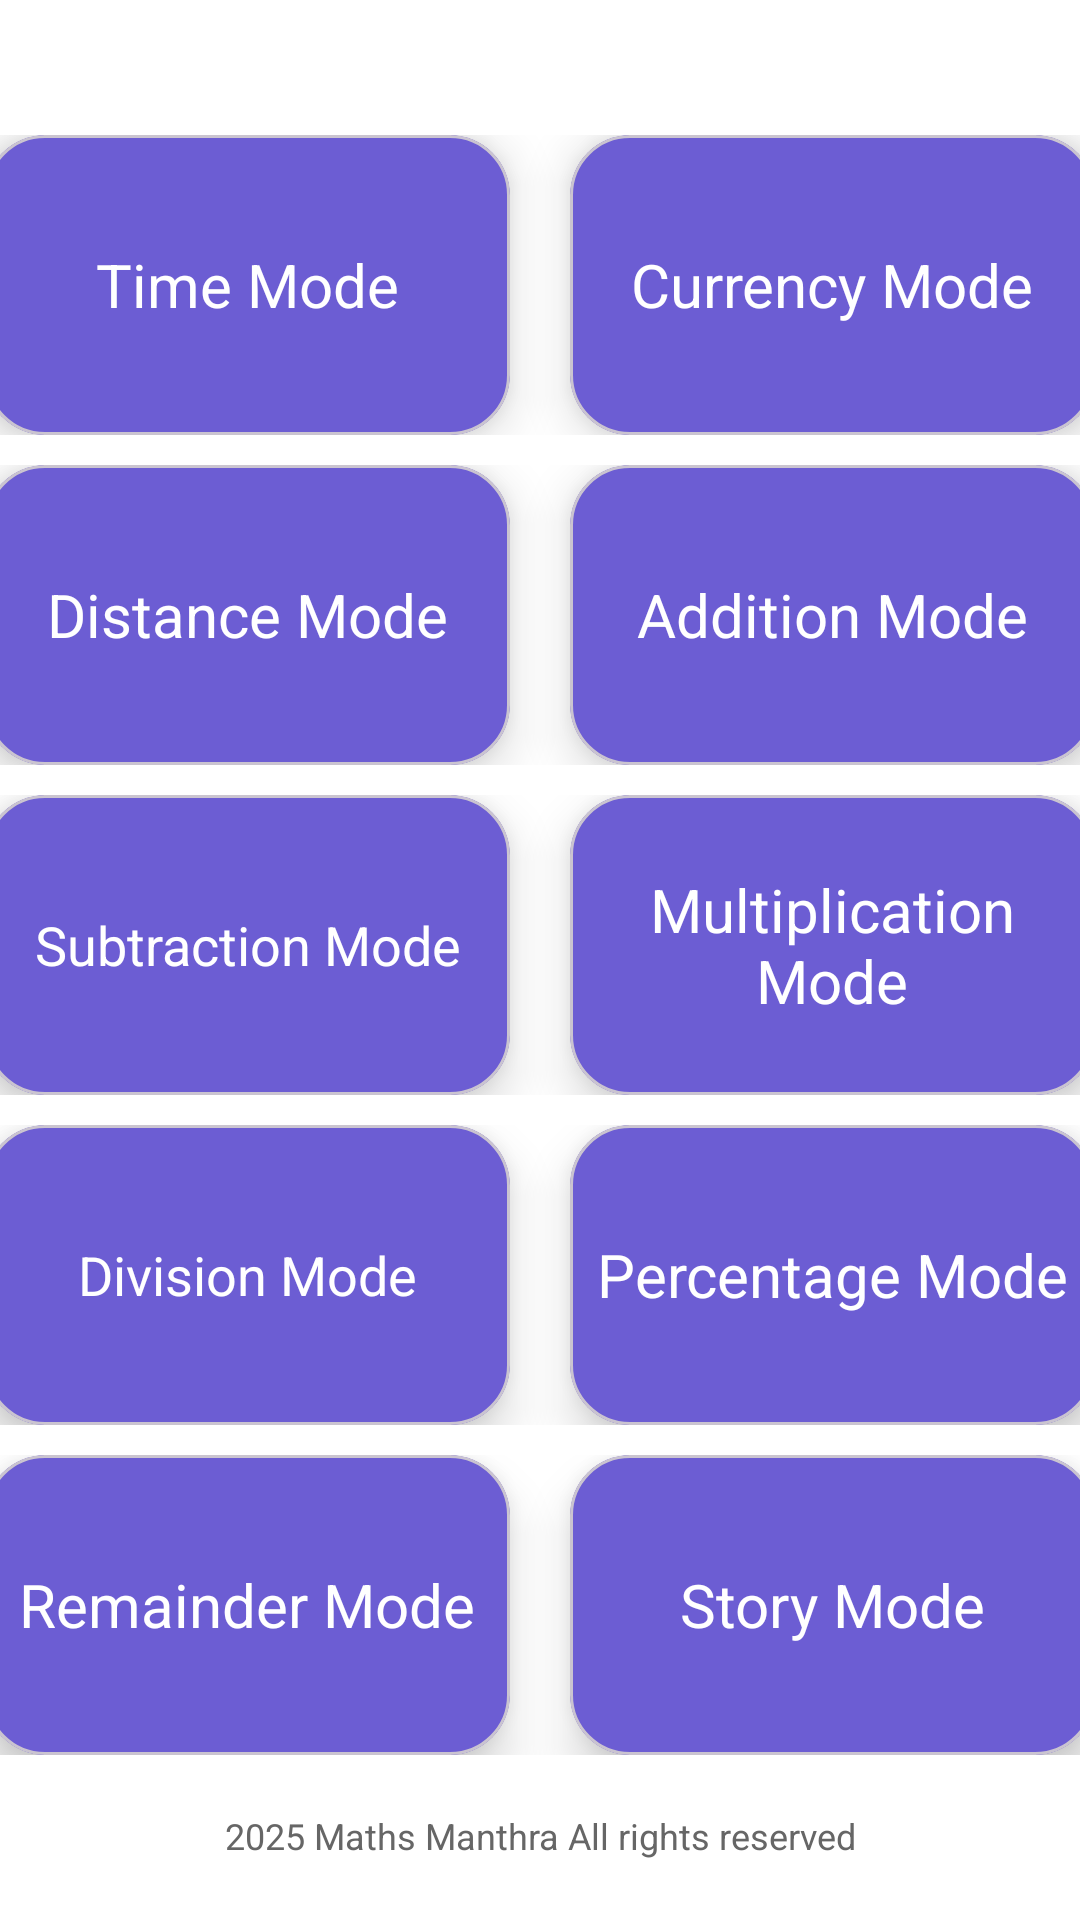

Produce the Android XML layout that renders to this screen, including the resource entries it uses.
<!-- AndroidManifest.xml: application theme Theme.ZMantra -->
<!-- res/layout/fragment_learningmode.xml -->
<FrameLayout xmlns:android="http://schemas.android.com/apk/res/android"
    xmlns:app="http://schemas.android.com/apk/res-auto"
    android:layout_width="match_parent"
    android:layout_height="match_parent"
    android:background="?attr/colorSurface"
    >
    <LinearLayout
        android:layout_width="match_parent"
        android:layout_height="match_parent"
        android:orientation="vertical"
        android:gravity="center">

        
        
        <LinearLayout style="@style/RowStyle">

            <com.google.android.material.card.MaterialCardView
                style="@style/LearningCardStyle"
                android:id="@+id/cardTime"
                android:contentDescription="@string/open_time_mode">

                <com.google.android.material.textview.MaterialTextView
                    style="@style/CardText"
                    android:text="@string/time"/>
            </com.google.android.material.card.MaterialCardView>

            <com.google.android.material.card.MaterialCardView
                style="@style/LearningCardStyle"
                android:id="@+id/cardCurrency"
                android:contentDescription="@string/open_currency_mode">

                <com.google.android.material.textview.MaterialTextView
                    style="@style/CardText"
                    android:text="@string/currency"/>
            </com.google.android.material.card.MaterialCardView>
        </LinearLayout>

        
        <LinearLayout style="@style/RowStyle">
            <com.google.android.material.card.MaterialCardView
                style="@style/LearningCardStyle"
                android:id="@+id/cardDistance"
                android:contentDescription="@string/open_distance_mode">
                <com.google.android.material.textview.MaterialTextView
                    style="@style/CardText"
                    android:text="@string/distance"/>
            </com.google.android.material.card.MaterialCardView>

            <com.google.android.material.card.MaterialCardView
                style="@style/LearningCardStyle"
                android:id="@+id/cardAddition"
                android:contentDescription="@string/open_addition_mode">
                <com.google.android.material.textview.MaterialTextView
                    style="@style/CardText"
                    android:text="@string/addition"/>
            </com.google.android.material.card.MaterialCardView>
        </LinearLayout>

        
        <LinearLayout style="@style/RowStyle">
            <com.google.android.material.card.MaterialCardView
                style="@style/LearningCardStyle"
                android:id="@+id/cardSubtraction"
                android:contentDescription="@string/open_subtraction_mode">
                <com.google.android.material.textview.MaterialTextView
                    style="@style/CardText"
                    android:text="@string/subtraction"
                    android:textSize="18sp"/>
            </com.google.android.material.card.MaterialCardView>

            <com.google.android.material.card.MaterialCardView
                style="@style/LearningCardStyle"
                android:id="@+id/cardMultiplication"
                android:contentDescription="@string/open_multiplication_mode">
                <com.google.android.material.textview.MaterialTextView
                    style="@style/CardText"
                    android:text="@string/multiplication"/>
            </com.google.android.material.card.MaterialCardView>
        </LinearLayout>

        
        <LinearLayout style="@style/RowStyle">
            <com.google.android.material.card.MaterialCardView
                style="@style/LearningCardStyle"
                android:id="@+id/cardDivision"
                android:contentDescription="@string/open_division_mode">
                <com.google.android.material.textview.MaterialTextView
                    style="@style/CardText"
                    android:text="@string/division"
                    android:textSize="18sp"/>
            </com.google.android.material.card.MaterialCardView>
            <com.google.android.material.card.MaterialCardView
                style="@style/LearningCardStyle"
                android:id="@+id/cardPercentage"
                android:contentDescription="@string/open_percentage_mode">
                <com.google.android.material.textview.MaterialTextView
                    style="@style/CardText"
                    android:text="@string/percentage"/>
            </com.google.android.material.card.MaterialCardView>
        </LinearLayout>

        
        <LinearLayout style="@style/RowStyle">
            <com.google.android.material.card.MaterialCardView
                style="@style/LearningCardStyle"
                android:id="@+id/cardRemainder"
                android:contentDescription="@string/open_remainder_mode">
                <com.google.android.material.textview.MaterialTextView
                    style="@style/CardText"
                    android:text="@string/remainder"/>
            </com.google.android.material.card.MaterialCardView>

            <com.google.android.material.card.MaterialCardView
                style="@style/LearningCardStyle"
                android:id="@+id/cardStory"
                android:contentDescription="@string/open_story_mode">
                <com.google.android.material.textview.MaterialTextView
                    style="@style/CardText"
                    android:text="@string/story"/>
            </com.google.android.material.card.MaterialCardView>
        </LinearLayout>
    </LinearLayout>
    <TextView
        android:id="@+id/footer_text"
        android:layout_width="wrap_content"
        android:layout_height="wrap_content"
        android:text="@string/footer"
        android:textColor="?attr/colorOutline"
        android:textSize="12sp"
        android:gravity="center"
        android:layout_marginBottom="20dp"
        android:importantForAccessibility="no"
        android:contentDescription="@null"
        android:focusableInTouchMode="false"
        android:focusable="false"
        android:layout_gravity="bottom|center_horizontal" />

</FrameLayout>
<!-- resources referenced by this layout -->
<resources>
  <string name="addition">Addition Mode</string>
  <string name="currency">Currency Mode</string>
  <string name="distance">Distance Mode</string>
  <string name="division">Division Mode</string>
  <string name="footer"> Zendalona Vision beyond Sight</string>
  <string name="multiplication">Multiplication Mode</string>
  <string name="open_addition_mode">Open Addition Mode</string>
  <string name="open_currency_mode">Open Currency Mode</string>
  <string name="open_distance_mode">Open Distance Mode</string>
  <string name="open_division_mode">Open Division Mode</string>
  <string name="open_multiplication_mode">Open Multiplication Mode</string>
  <string name="open_percentage_mode">Open Percentage Mode</string>
  <string name="open_remainder_mode">Open Remainder Mode</string>
  <string name="open_story_mode">Open Story Mode</string>
  <string name="open_subtraction_mode">Open Subtraction Mode</string>
  <string name="open_time_mode">Open Time Mode</string>
  <string name="percentage">Percentage Mode</string>
  <string name="remainder">Remainder Mode</string>
  <string name="story">Story Mode</string>
  <string name="subtraction">Subtraction Mode</string>
  <string name="time">Time Mode</string>
  <style name="CardText">
          <item name="android:layout_width">wrap_content</item>
          <item name="android:layout_height">wrap_content</item>
          <item name="android:gravity">center</item>
          <item name="android:layout_gravity">center</item>
          <item name="android:textColor">?attr/colorOnPrimary</item>
          <item name="android:textSize">20sp</item>
      </style>
  <style name="LearningCardStyle" parent="Widget.MaterialComponents.CardView">
          <item name="cardCornerRadius">20dp</item>
          <item name="cardElevation">10dp</item>
          <item name="cardBackgroundColor">?attr/colorPrimary</item>
          <item name="android:layout_width">175dp</item>
          <item name="android:layout_height">100dp</item>
          <item name="android:layout_marginStart">10dp</item>
          <item name="android:layout_marginEnd">10dp</item>
      </style>
  <style name="RowStyle">
          <item name="android:layout_width">match_parent</item>
          <item name="android:layout_height">wrap_content</item>
          <item name="android:orientation">horizontal</item>
          <item name="android:gravity">center</item>
          <item name="android:layout_marginBottom">10dp</item>
      </style>
  <style name="Theme.ZMantra" parent="Theme.Material3.DayNight.NoActionBar">
  
          
          <item name="colorPrimary">@color/light_purple_button</item>
          <item name="colorOnPrimary">@color/light_purple_button_text</item>
  
          
          <item name="colorSecondary">@color/dark_activity_bar</item>
          <item name="colorOnSecondary">@color/light_activity_bar_text</item>
  
          
          <item name="colorTertiary">@color/light_dark_landing_button</item>
          <item name="colorOnTertiary">@color/light_dark_landing_text</item>
  
  
          
          <item name="colorSurface">@color/dark_surface</item>
  
          
          <item name="android:colorBackground">@color/dark_screen_background</item>
          <item name="colorOutline">@color/dark_subtitle_text</item>
  
  
          
          <item name="android:statusBarColor">@color/dark_activity_bar</item>
  
  
  
  
          <item name="colorError">@color/light_red_button</item>
  
  
      </style>
  <color name="light_purple_button">#6C5DD3</color>
  <color name="light_purple_button_text">#FFFFFF</color>
  <color name="dark_activity_bar">#212121</color>
  <color name="light_activity_bar_text">#FFFFFF</color>
  <color name="light_dark_landing_button">#424242</color>
  <color name="light_dark_landing_text">#FFFFFF</color>
  <color name="dark_surface">#212121</color>
  <color name="dark_screen_background">#1A1A1A</color>
  <color name="dark_subtitle_text">#666666</color>
  <color name="light_red_button">#D14D42</color>
</resources>
